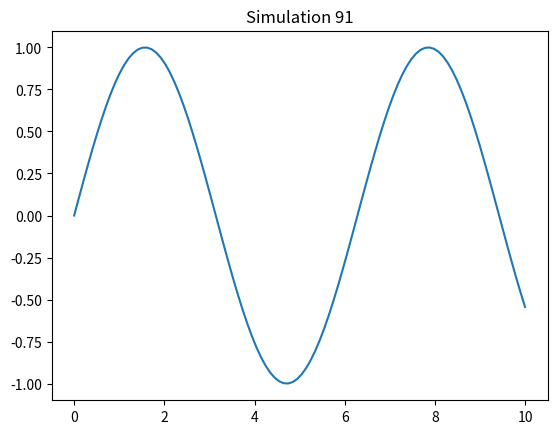

Source code (Python):
import numpy as np
import matplotlib.pyplot as plt
x = np.linspace(0, 10, 100)
y = np.sin(x)
plt.plot(x, y)
plt.title('Simulation 91')
plt.show()
